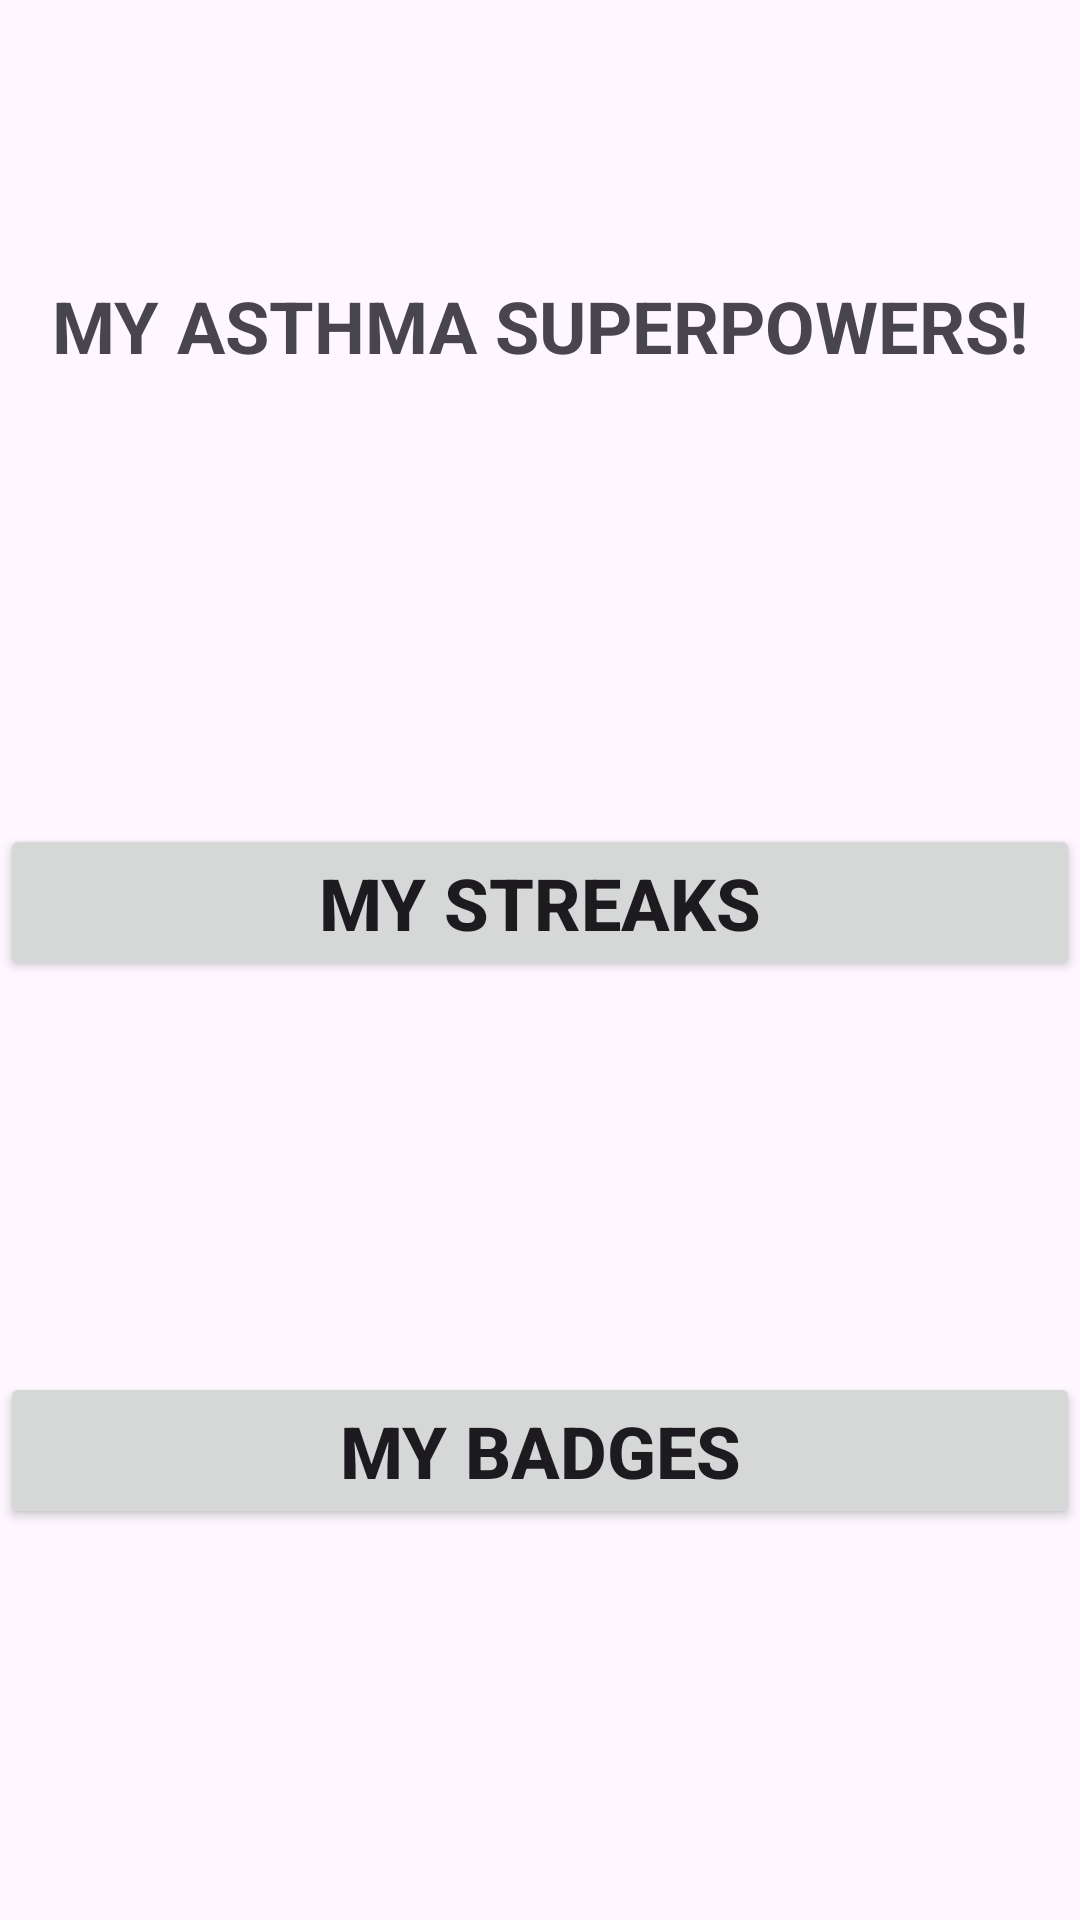

Android layout source for this screen:
<!-- AndroidManifest.xml: application theme Theme.SMARTAIR -->
<!-- res/layout/activity_child_motivation.xml -->
<?xml version="1.0" encoding="utf-8"?>
<androidx.constraintlayout.widget.ConstraintLayout xmlns:android="http://schemas.android.com/apk/res/android"
    xmlns:app="http://schemas.android.com/apk/res-auto"
    xmlns:tools="http://schemas.android.com/tools"
    android:id="@+id/main"
    android:layout_width="match_parent"
    android:layout_height="match_parent"
    tools:context=".Child_Motivation">


    <TextView
        android:id="@+id/Child_Motivation_Text1"
        android:layout_width="wrap_content"
        android:layout_height="wrap_content"
        android:layout_marginTop="40sp"
        android:text="MY ASTHMA SUPERPOWERS!"
        android:textSize="24sp"
        android:textStyle="bold"
        app:layout_constraintEnd_toEndOf="parent"
        app:layout_constraintStart_toStartOf="parent"
        app:layout_constraintTop_toBottomOf="@+id/back_button" />


    <Button
        android:id="@+id/child_Motivation_Badges_button"
        android:layout_width="0dp"
        android:layout_height="wrap_content"
        android:text="MY BADGES"
        android:textSize="24sp"
        android:textStyle="bold"
        app:layout_constraintBottom_toBottomOf="parent"
        app:layout_constraintEnd_toEndOf="parent"
        app:layout_constraintStart_toStartOf="parent"
        app:layout_constraintTop_toBottomOf="@+id/Child_Motivation_Streak_button" />


    <Button
        android:id="@+id/Child_Motivation_Streak_button"
        android:layout_width="0dp"
        android:layout_height="wrap_content"
        android:layout_marginTop="150sp"
        android:text="MY STREAKS"
        android:textSize="24sp"
        android:textStyle="bold"
        app:layout_constraintEnd_toEndOf="parent"
        app:layout_constraintStart_toStartOf="parent"
        app:layout_constraintTop_toBottomOf="@+id/Child_Motivation_Text1" />

    <Button
        android:id="@+id/back_button"
        android:layout_width="wrap_content"
        android:layout_height="wrap_content"
        android:text="@string/back"
        android:textSize="24sp"
        android:visibility="invisible"
        app:layout_constraintStart_toStartOf="parent"
        app:layout_constraintTop_toTopOf="parent" />


</androidx.constraintlayout.widget.ConstraintLayout>
<!-- resources referenced by this layout -->
<resources>
  <string name="back">Back</string>
  <style name="Theme.SMARTAIR" parent="Base.Theme.MyApplication" />
  <style name="Base.Theme.MyApplication" parent="Theme.Material3.DayNight.NoActionBar">
          
          
      </style>
</resources>
